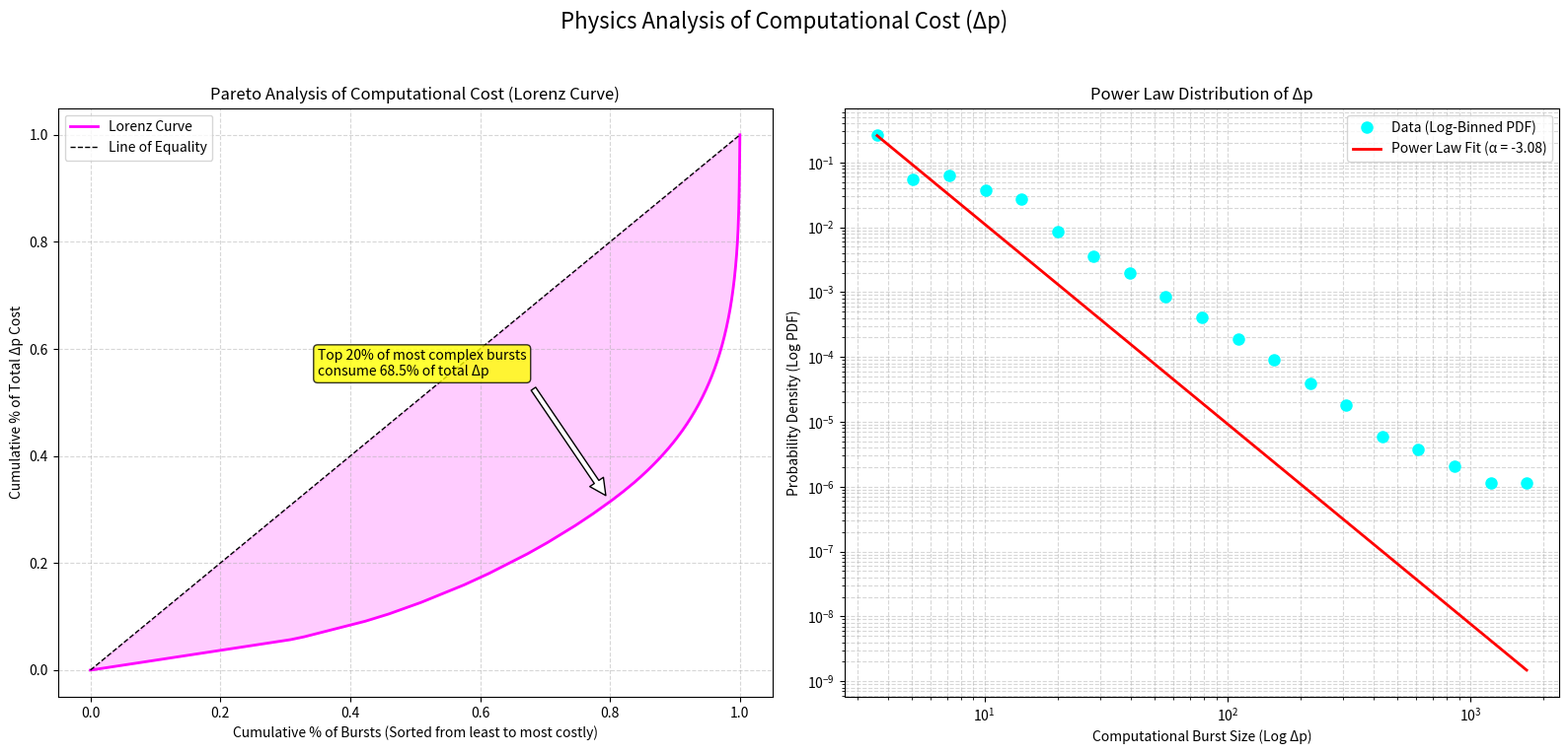

The matplotlib source for this figure:
import numpy as np
import scipy.ndimage
import matplotlib.pyplot as plt
import random
from collections import deque
from itertools import combinations
import time
from scipy.optimize import curve_fit

# --- All necessary classes are bundled here for a self-contained script ---

# --- Module 1: Maze Environment Code ---
class MazeEnvironment:
    """Generates a perfect maze using DFS."""
    def __init__(self, width: int, height: int):
        if width % 2 == 0 or height % 2 == 0:
            raise ValueError("Maze dimensions must be odd.")
        self.width = width
        self.height = height
        self.maze = np.zeros((height, width), dtype=np.uint8)
        self._generate_maze()

    def _generate_maze(self):
        cell_width = (self.width - 1) // 2
        cell_height = (self.height - 1) // 2
        
        def carve_path(cx, cy):
            self.maze[2 * cy + 1, 2 * cx + 1] = 1
            directions = [(0, -1), (0, 1), (-1, 0), (1, 0)]
            random.shuffle(directions)
            for dx, dy in directions:
                nx, ny = cx + dx, cy + dy
                if 0 <= nx < cell_width and 0 <= ny < cell_height and self.maze[2 * ny + 1, 2 * nx + 1] == 0:
                    self.maze[2 * cy + 1 + dy, 2 * cx + 1 + dx] = 1
                    carve_path(nx, ny)
        carve_path(0, 0)

# --- Module 2: Flux Field Code ---
class ProbabilityFluxField:
    """Calculates the macro-field using the Fluid Dynamics model."""
    def __init__(self, maze_matrix: np.ndarray, delta_x: int):
        self.maze = maze_matrix
        self.delta_x = delta_x
        self.height, self.width = self.maze.shape
        self.flux_matrix = np.zeros_like(self.maze, dtype=float)
        self.macro_field = None

    def generate_field(self):
        for y_start in range(0, self.height, self.delta_x):
            for x_start in range(0, self.width, self.delta_x):
                y_end = min(y_start + self.delta_x, self.height)
                x_end = min(x_start + self.delta_x, self.width)
                
                chunk_maze = self.maze[y_start:y_end, x_start:x_end]
                h_c, w_c = chunk_maze.shape
                chunk_flux = np.zeros_like(chunk_maze, dtype=float)

                labeled_array, num_features = scipy.ndimage.label(chunk_maze)
                for i in range(1, num_features + 1):
                    mask = (labeled_array == i)
                    touches_top = np.any(mask[0, :])
                    touches_bottom = np.any(mask[h_c-1, :]) if h_c > 1 else False
                    touches_left = np.any(mask[:, 0])
                    touches_right = np.any(mask[:, w_c-1]) if w_c > 1 else False
                    num_borders = sum([touches_top, touches_bottom, touches_left, touches_right])
                    
                    chunk_flux[mask] = 1.0 if num_borders >= 2 else 0.05
                
                self.flux_matrix[y_start:y_end, x_start:x_end] += chunk_flux

        sigma = max(1.0, self.delta_x / 4.0)
        blurred_field = scipy.ndimage.gaussian_filter(self.flux_matrix, sigma=sigma)

        min_val, max_val = blurred_field.min(), blurred_field.max()
        normalized_field = (blurred_field - min_val) / (max_val - min_val) if max_val > min_val else np.zeros_like(blurred_field)
        
        self.macro_field = np.power(normalized_field, 1.5)
        min_val, max_val = self.macro_field.min(), self.macro_field.max()
        self.macro_field = (self.macro_field - min_val) / (max_val - min_val) if max_val > min_val else np.zeros_like(self.macro_field)

# --- Module 3: Agent Code (V3.3) ---
class Agent:
    """The final intelligent agent with the Wavefront Envelope search."""
    def __init__(self, maze_matrix, macro_field):
        self.maze = maze_matrix
        self.macro_field = np.copy(macro_field) # Use a copy to allow local modifications
        self.rows, self.cols = maze_matrix.shape
        
        self.start_pos = (1, 1)
        self.end_pos = (self.rows - 2, self.cols - 2)
        
        self.current_pos = self.start_pos
        self.last_pos = None 
        self.path =[self.start_pos]
        self.delta_p_list = [1] 
        self.mcts_triggers = []
        self.forced_march_queue =[] 
        self.visited_freq = {} 
        self.trauma_memory = np.zeros_like(self.macro_field, dtype=float)

    def get_physical_neighbors(self, pos):
        y, x = pos
        neighbors =[]
        for dy, dx in[(0, 1), (0, -1), (1, 0), (-1, 0)]:
            ny, nx = y + dy, x + dx
            if 0 <= ny < self.rows and 0 <= nx < self.cols and self.maze[ny, nx] == 1:
                neighbors.append((ny, nx))
        return neighbors

    def _apply_local_mark(self, center_pos):
        cy, cx = center_pos
        radius = 5 
        for dy in range(-radius, radius + 1):
            for dx in range(-radius, radius + 1):
                ny, nx = cy + dy, cx + dx
                if 0 <= ny < self.rows and 0 <= nx < self.cols:
                    dist = abs(dy) + abs(dx)
                    if dist <= radius:
                        penalty = 0.3 * (1.0 - dist / (radius + 1))
                        self.macro_field[ny, nx] = max(0, self.macro_field[ny, nx] - penalty)

    def step(self):
        if self.current_pos == self.end_pos: return True
        self.trauma_memory[self.current_pos] += 0.05
        self.visited_freq[self.current_pos] = self.visited_freq.get(self.current_pos, 0) + 1
        if self.visited_freq[self.current_pos] > 20: return True
        if self.forced_march_queue:
            self.last_pos, self.current_pos = self.current_pos, self.forced_march_queue.pop(0)
            self.path.append(self.current_pos); self.delta_p_list.append(1); return False
        neighbors = self.get_physical_neighbors(self.current_pos)
        forward_neighbors =[n for n in neighbors if n != self.last_pos]
        if not forward_neighbors and neighbors: forward_neighbors = neighbors
        best_n, best_score = None, -float('inf')
        for n in forward_neighbors:
            dist = abs(n[0] - self.end_pos[0]) + abs(n[1] - self.end_pos[1])
            score = self.macro_field[n] - (dist / (self.rows + self.cols)) * 0.1 - self.trauma_memory[n]
            if score > best_score: best_score, best_n = score, n
        curr_dist = abs(self.current_pos[0] - self.end_pos[0]) + abs(self.current_pos[1] - self.end_pos[1])
        curr_score = self.macro_field[self.current_pos] - (curr_dist / (self.rows + self.cols)) * 0.1 - self.trauma_memory[self.current_pos]
        if not forward_neighbors or best_score <= curr_score:
            self.mcts_triggers.append(self.current_pos); self._apply_local_mark(self.current_pos)
            escape_path, delta_p = self._wavefront_search(curr_dist)
            self.delta_p_list[-1] += delta_p
            if not escape_path: return True
            self.forced_march_queue = escape_path; return self.step() 
        self.last_pos, self.current_pos = self.current_pos, best_n
        self.path.append(self.current_pos); self.delta_p_list.append(1); return False

    def _wavefront_search(self, start_dist):
        frontier = deque([(self.current_pos, [])])
        if self.last_pos: frontier.append((self.last_pos, [self.last_pos]))
        flooded = {self.current_pos, self.last_pos}
        water_volume, best_envelope_path, min_dist_to_goal = 0, [], start_dist
        start_p = self.macro_field[self.current_pos]
        while frontier:
            water_volume += 1
            if water_volume > 4000: break
            curr, path = frontier.popleft()
            if curr == self.end_pos: return path, water_volume
            dist = abs(curr[0] - self.end_pos[0]) + abs(curr[1] - self.end_pos[1])
            if dist < min_dist_to_goal: min_dist_to_goal, best_envelope_path = dist, path
            if start_dist > 25:
                jump_threshold = max(5, int(start_dist * 0.382))
                if self.macro_field[curr] > start_p + 0.05 or dist <= start_dist - jump_threshold:
                    return path, water_volume
            for n in self.get_physical_neighbors(curr):
                if n not in flooded: flooded.add(n); frontier.append((n, path + [n]))
        return best_envelope_path, water_volume

# --- Physics Analysis Logic ---

def power_law_func(x, a, c):
    """Power law function for fitting: f(x) = c * x^a"""
    return c * np.power(x, a)

def run_physics_analysis():
    """Runs a large number of simulations to collect data for power-law analysis."""
    N_RUNS = 200
    all_bursts = []

    print("="*60)
    print(f"Starting Deep Physics Analysis: {N_RUNS} iterations...")
    print("This will take a few minutes. No GUI will be shown.")
    print("="*60)

    start_time_total = time.time()
    for i in range(N_RUNS):
        maze = MazeEnvironment(width=65, height=65).maze
        flux_field = ProbabilityFluxField(maze_matrix=maze, delta_x=16)
        flux_field.generate_field()
        field = flux_field.macro_field
        agent = Agent(maze, field)
        for _ in range(maze.size):
            if agent.step(): break
        
        bursts = [p for p in agent.delta_p_list if p > 1]
        if bursts:
            all_bursts.extend(bursts)
        
        if (i + 1) % 10 == 0:
            print(f"Run {i+1}/{N_RUNS} completed...")
        plt.close('all')

    print(f"\nData collection finished in {time.time() - start_time_total:.2f}s.")
    print(f"Found {len(all_bursts)} non-trivial computational bursts.")

    if not all_bursts:
        print("No wavefront bursts were triggered. Cannot perform analysis.")
        return

    bursts_array = np.array(all_bursts)
    bins = np.logspace(np.log10(min(bursts_array)), np.log10(max(bursts_array)), 20)
    hist, bin_edges = np.histogram(bursts_array, bins=bins, density=True)
    bin_centers = (bin_edges[:-1] + bin_edges[1:]) / 2
    non_zero_mask = hist > 0
    bin_centers_fit = bin_centers[non_zero_mask]
    hist_fit = hist[non_zero_mask]

    fig = plt.figure(figsize=(16, 8))
    fig.suptitle('Physics Analysis of Computational Cost (Δp)', fontsize=16)

    # 1. Right Plot (as it was originally): Log-Log Power Law Analysis
    ax1 = fig.add_subplot(122)
    ax1.loglog(bin_centers_fit, hist_fit, 'o', color='cyan', markersize=8, label='Data (Log-Binned PDF)')
    alpha = -1.5 
    try:
        popt, _ = curve_fit(power_law_func, bin_centers_fit, hist_fit, p0=[alpha, np.max(hist_fit)])
        alpha = popt[0]
        ax1.loglog(bin_centers_fit, power_law_func(bin_centers_fit, *popt), 'r-', lw=2,
                   label=f'Power Law Fit (α = {alpha:.2f})')
    except RuntimeError:
        print("Curve fit failed. The data may not follow a power law.")
        alpha = None
    ax1.set_title('Power Law Distribution of Δp')
    ax1.set_xlabel('Computational Burst Size (Log Δp)')
    ax1.set_ylabel('Probability Density (Log PDF)')
    ax1.legend()
    ax1.grid(True, which="both", ls="--", alpha=0.5)

    # 2. Left Plot (as it was originally): Lorenz Curve (Pareto Analysis)
    ax2 = fig.add_subplot(121)
    sorted_bursts = np.sort(bursts_array)
    cum_bursts = np.cumsum(sorted_bursts)
    x_lorenz = np.linspace(0., 1., len(cum_bursts))
    y_lorenz = cum_bursts / cum_bursts[-1]
    ax2.plot(x_lorenz, y_lorenz, color='magenta', lw=2, label='Lorenz Curve')
    ax2.plot([0, 1], [0, 1], 'k--', lw=1, label='Line of Equality')
    ax2.fill_between(x_lorenz, y_lorenz, x_lorenz, color='magenta', alpha=0.2)

    # --- CORRECTED PARETO ANALYSIS ---
    pareto_x_consumes_80_percent = None
    cost_consumed_by_top_20_percent = None
    try:
        # What % of top bursts consume 80% of cost?
        idx_for_80_percent_cost = np.searchsorted(y_lorenz, 0.2)
        events_at_20_cost = x_lorenz[idx_for_80_percent_cost]
        pareto_x_consumes_80_percent = (1 - events_at_20_cost) * 100
        
        # What % of cost is consumed by top 20% of bursts?
        idx_for_20_percent_bursts = np.searchsorted(x_lorenz, 0.8)
        cost_at_80_bursts = y_lorenz[idx_for_20_percent_bursts]
        cost_consumed_by_top_20_percent = (1 - cost_at_80_bursts) * 100

        # Add annotation to the plot
        pareto_text = (f'Top 20% of most complex bursts\n'
                       f'consume {cost_consumed_by_top_20_percent:.1f}% of total Δp')
        ax2.annotate(pareto_text, xy=(0.8, cost_at_80_bursts), xytext=(0.35, 0.55),
                     arrowprops=dict(facecolor='white', shrink=0.05),
                     bbox=dict(boxstyle="round,pad=0.3", fc="yellow", ec="k", lw=1, alpha=0.8))
    except (ValueError, IndexError):
        print("Could not perform Pareto analysis.")

    ax2.set_title('Pareto Analysis of Computational Cost (Lorenz Curve)')
    ax2.set_xlabel('Cumulative % of Bursts (Sorted from least to most costly)')
    ax2.set_ylabel('Cumulative % of Total Δp Cost')
    ax2.legend(loc='upper left')
    ax2.grid(True, ls="--", alpha=0.5)

    plt.tight_layout(rect=[0, 0.03, 1, 0.95])
    plt.savefig("physics_analysis_report.png", dpi=300)
    plt.show()

    # --- Final Conclusion Output ---
    print("\n" + "="*60)
    print("      COMPUTATIONAL PHYSICS REPORT")
    print("="*60)
    if alpha is not None:
        print(f"Power Law Exponent (α): {alpha:.3f}")
        print("  Interpretation: A value between -1 and -2 is typical for many\n"
              "  self-organized critical systems, indicating frequent small events\n"
              "  and increasingly rare, catastrophically large ones.")
    if pareto_x_consumes_80_percent is not None and cost_consumed_by_top_20_percent is not None:
        print(f"\nPareto Principle Analysis:")
        print(f"  - The top {pareto_x_consumes_80_percent:.1f}% of complex bursts "
              f"consumed 80% of the total computational energy (Δp).")
        print(f"  - Conversely, the top 20% of complex bursts "
              f"consumed {cost_consumed_by_top_20_percent:.1f}% of the total energy.")
    print("="*60)

if __name__ == '__main__':
    run_physics_analysis()
